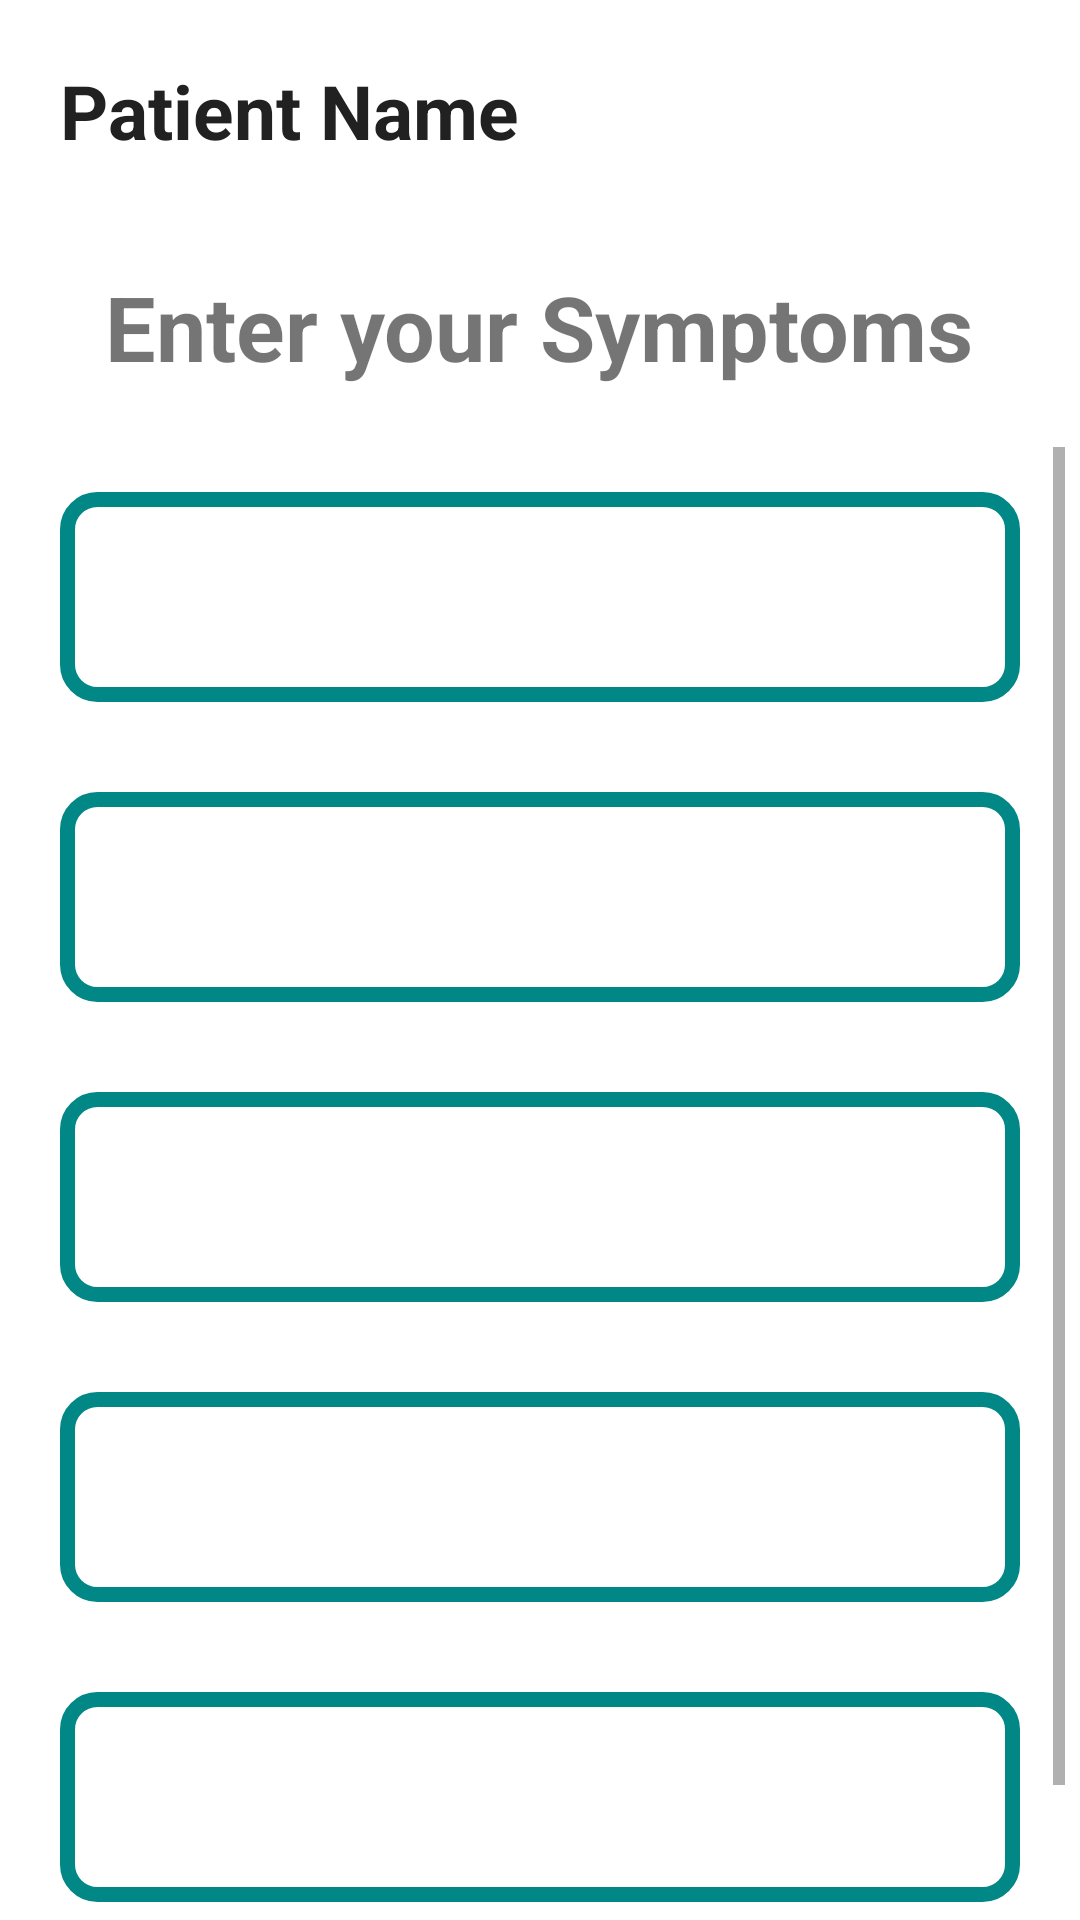

Layout XML and referenced resources for this Android screen:
<!-- AndroidManifest.xml: application theme Theme.PredictDisease -->
<!-- res/layout/activity_predict_disease.xml -->
<?xml version="1.0" encoding="utf-8"?>
<androidx.appcompat.widget.LinearLayoutCompat xmlns:android="http://schemas.android.com/apk/res/android"
    xmlns:app="http://schemas.android.com/apk/res-auto"
    xmlns:tools="http://schemas.android.com/tools"
    android:layout_width="match_parent"
    android:layout_height="match_parent"
    tools:context=".InputDisease"
    android:padding="5dp"
    android:orientation="vertical"
    android:layout_gravity="center"
    android:background="@color/app_text_icons"
    >

    <TextView
        android:layout_width="match_parent"
        android:layout_height="wrap_content"
        android:id="@+id/txtnameinpd"
        android:text="Patient Name"
        android:textColor="@color/app_primary_text"
        android:textSize="25sp"
        android:layout_margin="15dp"
        android:textStyle="bold"
        android:layout_marginTop="5dp"
        />

    <TextView
        android:layout_width="wrap_content"
        android:layout_height="wrap_content"
        android:text="Enter your Symptoms"
        android:textSize="30dp"
        android:textStyle="bold"
        android:layout_margin="20dp"
        android:textAlignment="center"
        android:layout_gravity="center"
        app:layout_constraintBottom_toBottomOf="parent"
        app:layout_constraintEnd_toEndOf="parent"
        app:layout_constraintStart_toStartOf="parent"
        app:layout_constraintTop_toTopOf="parent"
        app:layout_constraintVertical_bias="0.936" />
    <ScrollView
        android:layout_width="match_parent"
        android:layout_height="500dp"
        android:layout_gravity="center"
        android:gravity="center"
        >

        <LinearLayout
            android:layout_width="match_parent"
            android:layout_height="match_parent"
            android:orientation="vertical">

            
            <Spinner
                android:id="@+id/symptom1Spinner"
                android:layout_width="match_parent"
                android:layout_height="70dp"
                android:layout_marginTop="50dp"
                android:textAlignment="center"
                android:layout_margin="15dp"
                tools:ignore="SpeakableTextPresentCheck"
                android:background="@drawable/border"
                android:outlineAmbientShadowColor="@color/app_primary_text"


                />

            
            <Spinner
                android:id="@+id/symptom2Spinner"
                android:layout_width="match_parent"
                android:layout_height="70dp"
                android:layout_marginTop="50dp"
                android:textAlignment="center"
                android:layout_margin="15dp"
                tools:ignore="SpeakableTextPresentCheck"
                android:background="@drawable/border"
                android:outlineAmbientShadowColor="@color/app_primary_text"/>

            
            <Spinner
                android:id="@+id/symptom3Spinner"
                android:layout_width="match_parent"
                android:layout_height="70dp"
                android:layout_marginTop="50dp"
                android:textAlignment="center"
                android:layout_margin="15dp"
                tools:ignore="SpeakableTextPresentCheck"
                android:background="@drawable/border"
                android:outlineAmbientShadowColor="@color/app_primary_text"/>

            
            <Spinner
                android:id="@+id/symptom4Spinner"
                android:layout_width="match_parent"
                android:layout_height="70dp"
                android:layout_marginTop="50dp"
                android:textAlignment="center"
                android:layout_margin="15dp"
                android:background="@drawable/border"
                android:outlineAmbientShadowColor="@color/app_primary_text"
                tools:ignore="SpeakableTextPresentCheck"/>

            
            <Spinner
                android:id="@+id/symptom5Spinner"
                android:layout_width="match_parent"
                android:layout_height="70dp"
                android:layout_marginTop="50dp"
                android:textAlignment="center"
                android:layout_margin="15dp"
                android:background="@drawable/border"
                android:outlineAmbientShadowColor="@color/app_primary_text"
                tools:ignore="SpeakableTextPresentCheck" />



            <TextView
                android:id="@+id/op"
                android:layout_width="wrap_content"
                android:layout_height="wrap_content"
                android:hint=""
                android:textSize="30dp"
                android:layout_margin="10dp"
                android:textAlignment="center"
                android:layout_gravity="center"
                app:layout_constraintBottom_toBottomOf="parent"
                app:layout_constraintEnd_toEndOf="parent"
                app:layout_constraintStart_toStartOf="parent"
                app:layout_constraintTop_toTopOf="parent"
                app:layout_constraintVertical_bias="0.936" />


        </LinearLayout>
    </ScrollView>

    <Button
        android:id="@+id/button"
        android:layout_width="wrap_content"
        android:layout_height="wrap_content"
        android:layout_margin="10dp"
        android:text="Predict"
        android:textAlignment="center"
        android:layout_gravity="center"
        android:textSize="30dp"
        android:background="@drawable/button_background"
        app:layout_constraintBottom_toBottomOf="parent"
        app:layout_constraintEnd_toEndOf="parent"
        app:layout_constraintHorizontal_bias="0.412"
        app:layout_constraintStart_toStartOf="parent"
        app:layout_constraintTop_toTopOf="parent"
        app:layout_constraintVertical_bias="0.788" />




</androidx.appcompat.widget.LinearLayoutCompat>
<!-- resources referenced by this layout -->
<resources>
  <color name="app_primary_text">#212121</color>
  <color name="app_text_icons">#FFFFFF</color>
  <!-- drawable border (drawable) -->
  <?xml version="1.0" encoding="utf-8"?>
  <shape xmlns:android="http://schemas.android.com/apk/res/android">
  
      <solid android:color="@color/white" />
  
      <stroke android:width="5dp" android:color="@color/teal_700"/>
      <corners android:radius="10dp"/>
  
  </shape>
  <!-- drawable button_background (drawable) -->
  <shape xmlns:android="http://schemas.android.com/apk/res/android">
      <corners android:radius="30dp" />
      <solid android:color="#FF0000" />
  </shape>
  <style name="Theme.PredictDisease" parent="Theme.MaterialComponents.DayNight.NoActionBar">
          
          <item name="colorPrimary">@color/purple_500</item>
          <item name="colorPrimaryVariant">@color/purple_700</item>
          <item name="colorOnPrimary">@color/white</item>
          
          <item name="colorSecondary">@color/teal_200</item>
          <item name="colorSecondaryVariant">@color/teal_700</item>
          <item name="colorOnSecondary">@color/black</item>
          
          <item name="android:statusBarColor">?attr/colorPrimaryVariant</item>
          
      </style>
  <color name="white">#FFFFFFFF</color>
  <color name="teal_700">#FF018786</color>
  <color name="purple_500">#FF6200EE</color>
  <color name="purple_700">#FF3700B3</color>
  <color name="teal_200">#FF03DAC5</color>
  <color name="black">#FF000000</color>
</resources>
